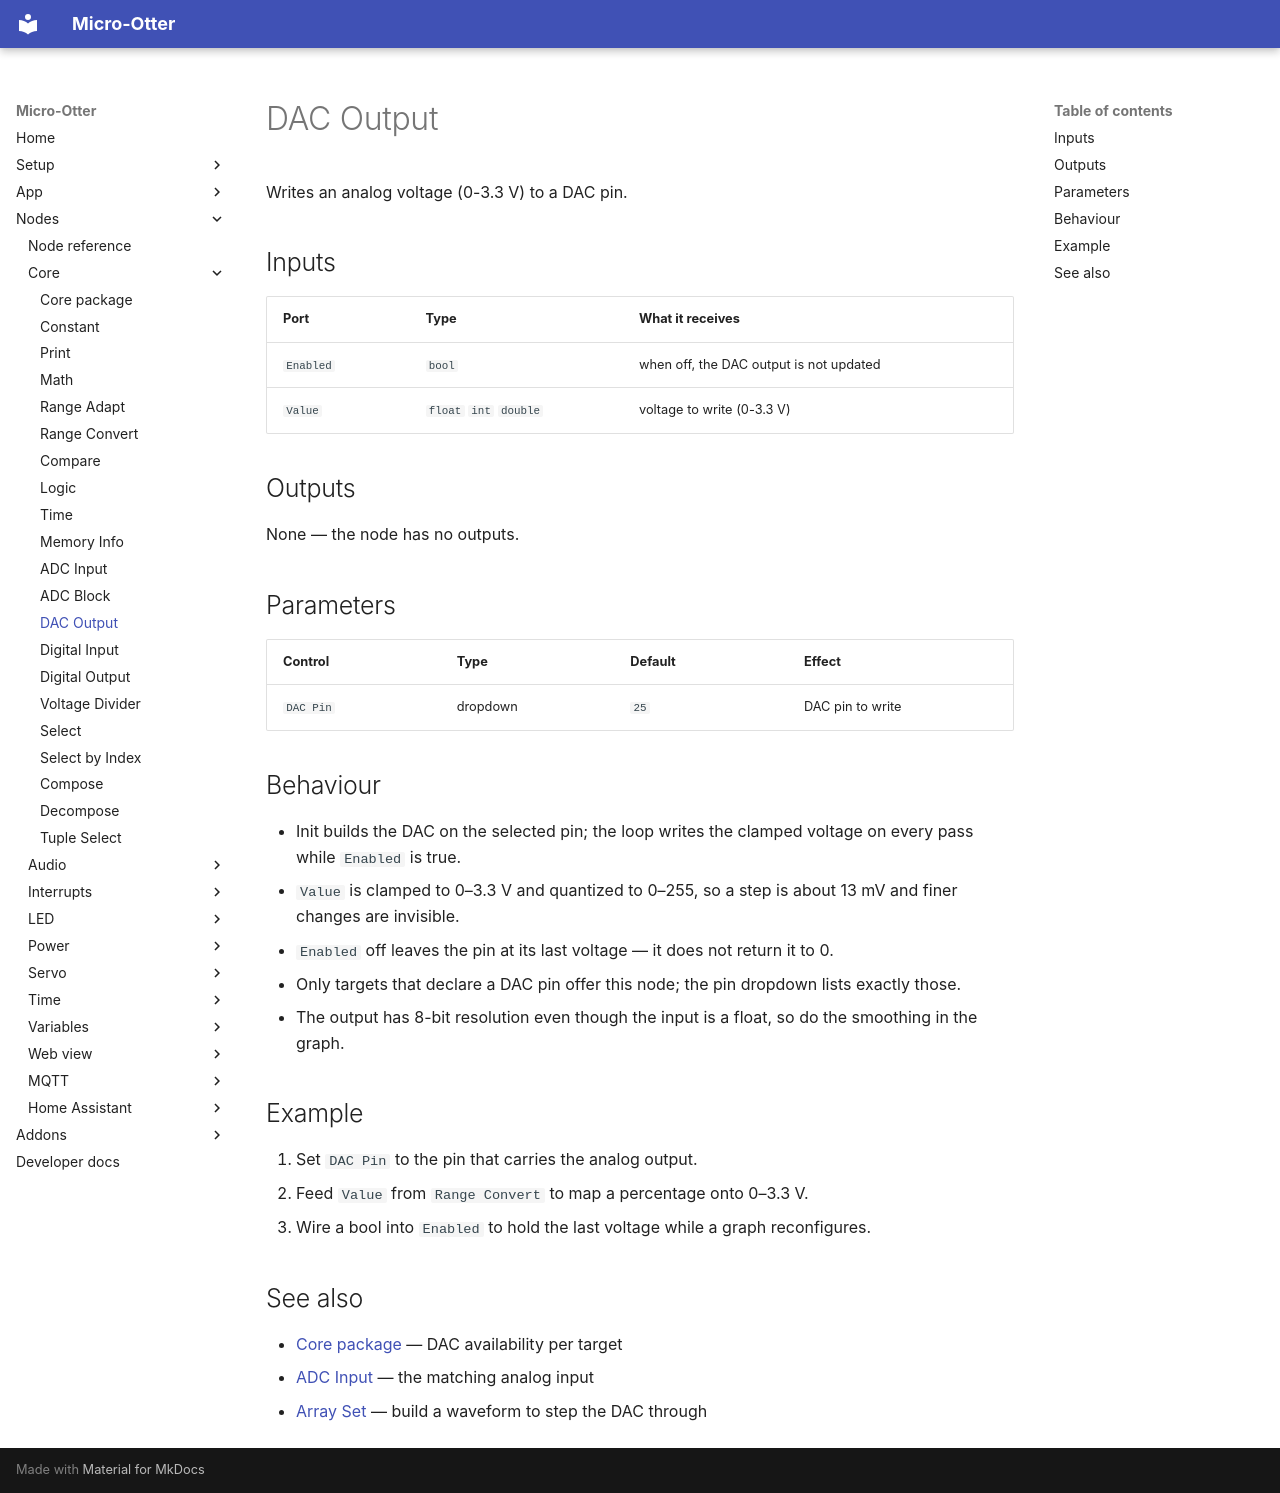

repository: dodeka12/micro-otter · page: nodes/core/dac-output/index.html · generator: mkdocs

# DAC Output

Writes an analog voltage (0-3.3 V) to a DAC pin.

## Inputs

| Port | Type | What it receives |
|---|---|---|
| `Enabled` | `bool` | when off, the DAC output is not updated |
| `Value` | `float` `int` `double` | voltage to write (0-3.3 V) |

## Outputs

None — the node has no outputs.

## Parameters

| Control | Type | Default | Effect |
|---|---|---|---|
| `DAC Pin` | dropdown | `25` | DAC pin to write |

## Behaviour

- Init builds the DAC on the selected pin; the loop writes the clamped voltage on every pass while
  `Enabled` is true.
- `Value` is clamped to 0–3.3 V and quantized to 0–255, so a step is about 13 mV and finer changes are
  invisible.
- `Enabled` off leaves the pin at its last voltage — it does not return it to 0.
- Only targets that declare a DAC pin offer this node; the pin dropdown lists exactly those.
- The output has 8-bit resolution even though the input is a float, so do the smoothing in the graph.

## Example

1. Set `DAC Pin` to the pin that carries the analog output.
2. Feed `Value` from `Range Convert` to map a percentage onto 0–3.3 V.
3. Wire a bool into `Enabled` to hold the last voltage while a graph reconfigures.

## See also

- [Core package](index.md) — DAC availability per target
- [ADC Input](adc-input.md) — the matching analog input
- [Array Set](../vars/array-set.md) — build a waveform to step the DAC through
